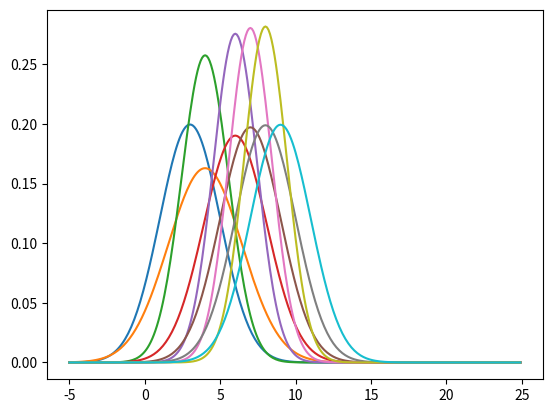

The script that saved this image:
from math import *
import matplotlib.pyplot as plt
import numpy as np
import sys

#blue update
#orange prediction

def f(mu, sigma2, x):
    coefficient = 1.0 / sqrt(2.0 * pi *sigma2)
    exponential = exp(-0.5 * (x-mu) ** 2 / sigma2)
    return coefficient * exponential

def plot(mu_update,sig_update,mu_predict,sig_predict):

    # define a range of x values
    x_axis = np.arange(-5, 25, 0.1)

    # create a corresponding list of gaussian values
    g_update = []
    for x in x_axis:
      g_update.append(f(mu_update, sig_update, x))

    g_predict = []
    for x in x_axis:
      g_predict.append(f(mu_predict, sig_predict, x))

    # plot the result 
    plt.plot(x_axis, g_update)
    plt.plot(x_axis, g_predict)
    plt.show()

def update(mean1, var1, mean2, var2):
	new_mean = (var2*mean1 + var1*mean2) / (var1+var2)
	new_var  = 1/(1/var1 + 1/var2)
	return [new_mean,new_var]

#print update(10.,4.,12.,4.)

def predict(mean1, var1, mean2, var2,U):
	new_mean = mean1+mean2+U
	new_var  = var1+var2
	return [new_mean,new_var]

#print predict(10.,4.,12.,4.)
# We start measuring the object in the position 3...
measurements = [3.,4.,6.,7.,8.]
motion = [1., 2., 1., 1., 1.]
measurement_sigma = 4.  #measurement uncertainty
motion_sigma = 2.	    #motion uncertainty
mu = 0				    #initial position estimate (and mu later represents the position)
position_sigma = 10000. #position certainty
U=0

for n in range(len(measurements)):
	[mu,position_sigma] = update(mu,position_sigma,measurements[n],measurement_sigma)
	print(f'update [mean,var]: {[mu,position_sigma]}')

	#just to plot
	mu_u=mu
	position_sigma_u=position_sigma

	[mu,position_sigma] =predict(mu,position_sigma,motion[n],motion_sigma,U)
	print(f'update [mean,var]: {[mu,position_sigma]}')
    
	plot(mu_u,position_sigma_u,mu,position_sigma)

#for n in range(len(measurements)):
	#[mu,position_sigma] =predict(mu,position_sigma,motion[n],motion_sigma,U)
	#plot(mu_u,position_sigma_u,mu,position_sigma)

#[mu,position_sigma] = update(mu,position_sigma,15,measurement_sigma)
#plot(mu_u,position_sigma_u,mu,position_sigma)


#the first estimate is dominated by the measurement

#plot(mu,position_sigma)
#update:  [2.998800479808077, 3.9984006397441023] , x position. Uncertainties (the smaller the better)
